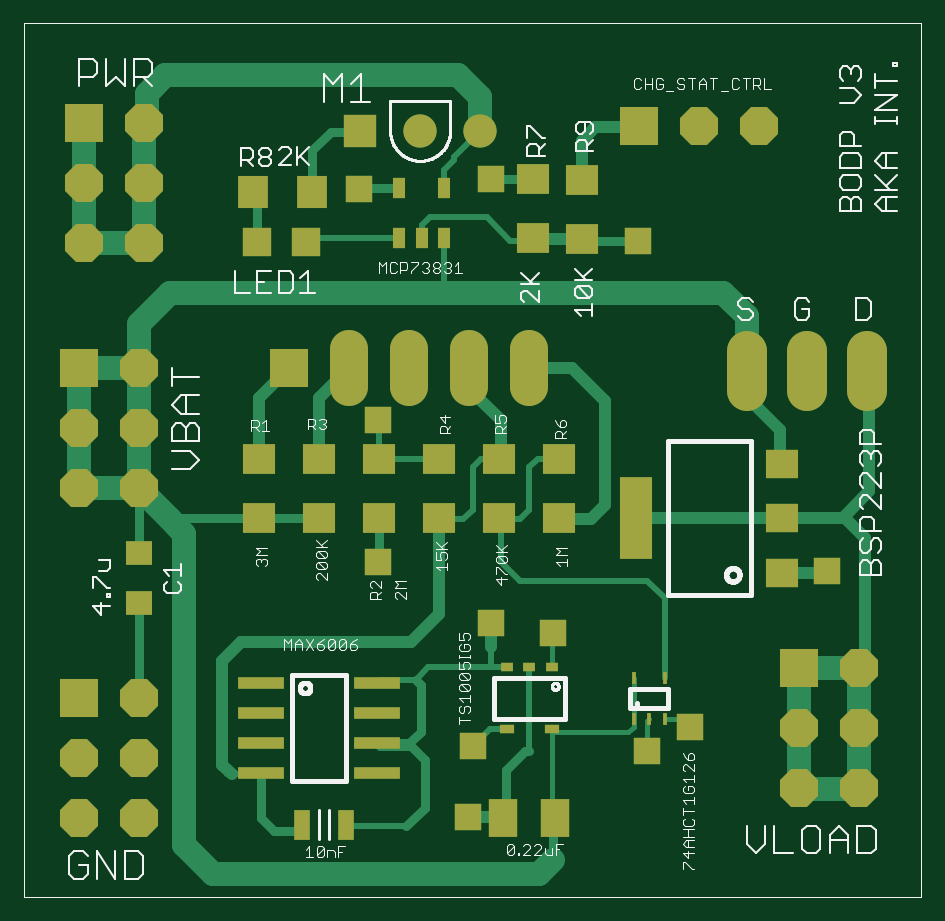
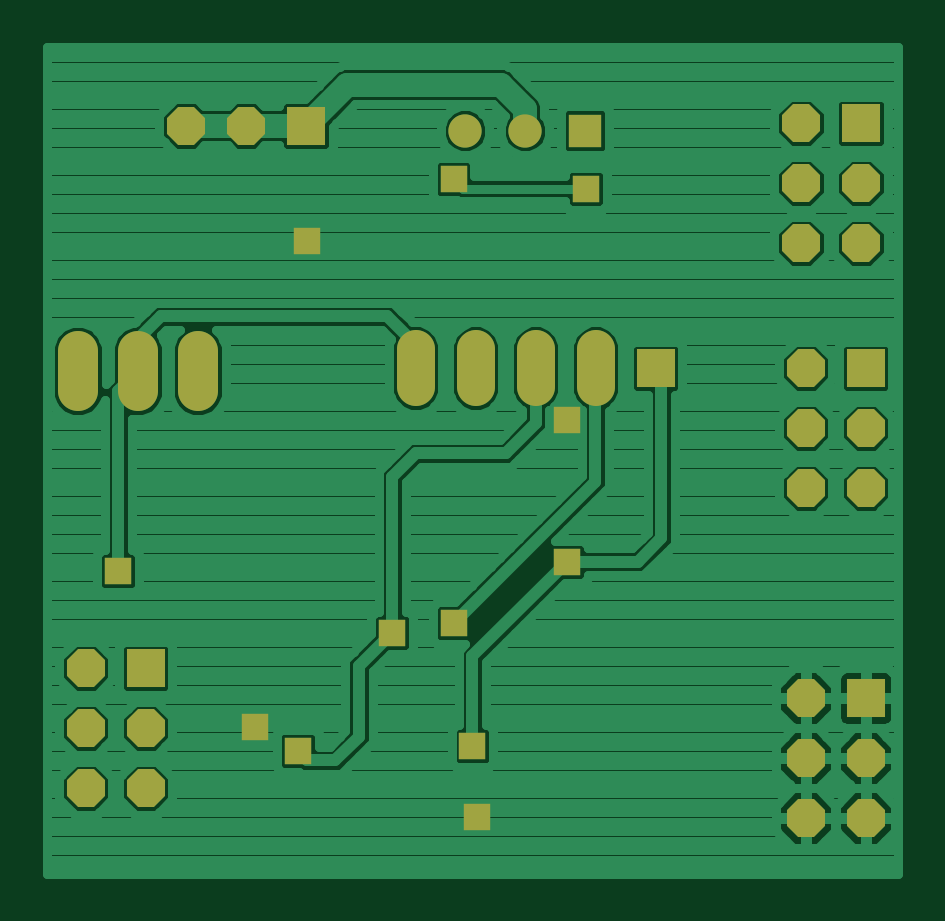
Circuit board: 6 layer files. Board 36.0 x 35.0 mm.
- top_copper: v3_rev1.cmp (8362 bytes)
- drill: v3_rev1.drd (772 bytes)
- top_silk: v3_rev1.plc (33896 bytes)
- bottom_copper: v3_rev1.sol (36603 bytes)
- top_mask: v3_rev1.stc (2995 bytes)
- bottom_mask: v3_rev1.sts (1479 bytes)

=== top_copper: v3_rev1.cmp (8362 bytes, source omitted) ===
=== drill: v3_rev1.drd ===
%
M48
M72
T01C0.02400
T02C0.03150
T03C0.03937
T04C0.04331
%
T01
X75272Y34130
X76059Y45941
X89445Y64839
X79209Y66413
X60311Y76650
X60311Y100272
X57161Y138854
X79209Y140429
X103618Y130193
X135114Y75075
X112280Y49091
X105193Y45154
T02
X77319Y148500
X67319Y148500
X57319Y148500
T03
X10508Y33933
X20508Y33933
X20508Y43933
X20508Y53933
X10508Y53933
X10508Y43933
X10508Y88933
X20508Y88933
X20508Y98933
X20508Y108933
X10508Y108933
X10508Y98933
X11295Y129760
X21295Y129760
X21295Y139760
X11295Y139760
X11295Y149760
X21295Y149760
X45508Y108933
X55508Y108933
X65508Y108933
X75508Y108933
X85508Y108933
X103776Y149327
X113776Y149327
X123776Y149327
X130508Y58933
X140508Y58933
X140508Y48933
X140508Y38933
X130508Y38933
X130508Y48933
T04
X131846Y108421
X121846Y108421
X141846Y108421
M30

=== top_silk: v3_rev1.plc (33896 bytes, source omitted) ===
=== bottom_copper: v3_rev1.sol (36603 bytes, source omitted) ===
=== top_mask: v3_rev1.stc ===
G75*
%MOIN*%
%OFA0B0*%
%FSLAX25Y25*%
%IPPOS*%
%LPD*%
%AMOC8*
5,1,8,0,0,1.08239X$1,22.5*
%
%ADD10R,0.04331X0.03937*%
%ADD11R,0.04724X0.06299*%
%ADD12R,0.02756X0.05118*%
%ADD13R,0.06337X0.06337*%
%ADD14C,0.06337*%
%ADD15C,0.06731*%
%ADD16OC8,0.06337*%
%ADD17R,0.04724X0.04724*%
%ADD18R,0.05550X0.05550*%
%ADD19C,0.05550*%
%ADD20R,0.05512X0.05118*%
%ADD21R,0.05118X0.05512*%
%ADD22R,0.00787X0.01969*%
%ADD23R,0.07795X0.02087*%
%ADD24R,0.02008X0.03543*%
%ADD25R,0.01969X0.01575*%
%ADD26R,0.02362X0.01575*%
%ADD27R,0.05512X0.13780*%
%ADD28R,0.05512X0.04724*%
%ADD29R,0.04400X0.04400*%
D10*
X0020508Y0069799D03*
X0020508Y0078067D03*
D11*
X0081177Y0033933D03*
X0089839Y0033933D03*
D12*
X0055035Y0032870D03*
X0047555Y0032870D03*
D13*
X0010508Y0053933D03*
X0010508Y0108933D03*
X0045508Y0108933D03*
X0011295Y0149760D03*
X0103776Y0149327D03*
X0130508Y0058933D03*
D14*
X0085508Y0105765D02*
X0085508Y0112102D01*
X0075508Y0112102D02*
X0075508Y0105765D01*
X0065508Y0105765D02*
X0065508Y0112102D01*
X0055508Y0112102D02*
X0055508Y0105765D01*
D15*
X0121846Y0105056D02*
X0121846Y0111787D01*
X0131846Y0111787D02*
X0131846Y0105056D01*
X0141846Y0105056D02*
X0141846Y0111787D01*
D16*
X0010508Y0033933D03*
X0020508Y0033933D03*
X0020508Y0043933D03*
X0020508Y0053933D03*
X0010508Y0043933D03*
X0010508Y0088933D03*
X0020508Y0088933D03*
X0020508Y0098933D03*
X0020508Y0108933D03*
X0010508Y0098933D03*
X0011295Y0129760D03*
X0021295Y0129760D03*
X0021295Y0139760D03*
X0011295Y0139760D03*
X0021295Y0149760D03*
X0113776Y0149327D03*
X0123776Y0149327D03*
X0140508Y0058933D03*
X0140508Y0048933D03*
X0140508Y0038933D03*
X0130508Y0038933D03*
X0130508Y0048933D03*
D17*
X0048343Y0129996D03*
X0040075Y0129996D03*
D18*
X0057319Y0148500D03*
D19*
X0067319Y0148500D03*
X0077319Y0148500D03*
D20*
X0086177Y0140429D03*
X0094287Y0140350D03*
X0094287Y0130508D03*
X0086177Y0130587D03*
X0090508Y0093854D03*
X0090508Y0084012D03*
X0080508Y0084012D03*
X0080508Y0093854D03*
X0070508Y0093854D03*
X0070508Y0084012D03*
X0060508Y0084012D03*
X0060508Y0093854D03*
X0050508Y0093854D03*
X0050508Y0084012D03*
X0040508Y0084012D03*
X0040508Y0093854D03*
D21*
X0039524Y0138264D03*
X0049366Y0138264D03*
D22*
X0102949Y0057378D03*
X0108067Y0057378D03*
X0108067Y0050488D03*
X0105508Y0050488D03*
X0102949Y0050488D03*
D23*
X0060213Y0051433D03*
X0060213Y0046433D03*
X0060213Y0041433D03*
X0060213Y0056433D03*
X0040803Y0056433D03*
X0040803Y0051433D03*
X0040803Y0046433D03*
X0040803Y0041433D03*
D24*
X0063854Y0130626D03*
X0067594Y0130626D03*
X0071335Y0130626D03*
X0071335Y0138894D03*
X0063854Y0138894D03*
D25*
X0081768Y0059051D03*
X0085508Y0059051D03*
X0089248Y0059051D03*
D26*
X0089248Y0048815D03*
X0081768Y0048815D03*
D27*
X0103303Y0083933D03*
D28*
X0127713Y0083933D03*
X0127713Y0092988D03*
X0127713Y0074878D03*
D29*
X0135114Y0075075D03*
X0112280Y0049091D03*
X0105193Y0045154D03*
X0089445Y0064839D03*
X0079209Y0066413D03*
X0060311Y0076650D03*
X0060311Y0100272D03*
X0057161Y0138854D03*
X0079209Y0140429D03*
X0103618Y0130193D03*
X0076059Y0045941D03*
X0075272Y0034130D03*
M02*

=== bottom_mask: v3_rev1.sts ===
G75*
%MOIN*%
%OFA0B0*%
%FSLAX25Y25*%
%IPPOS*%
%LPD*%
%AMOC8*
5,1,8,0,0,1.08239X$1,22.5*
%
%ADD10R,0.06337X0.06337*%
%ADD11C,0.06337*%
%ADD12C,0.06731*%
%ADD13OC8,0.06337*%
%ADD14R,0.05550X0.05550*%
%ADD15C,0.05550*%
%ADD16R,0.04400X0.04400*%
D10*
X0010508Y0053933D03*
X0010508Y0108933D03*
X0045508Y0108933D03*
X0011295Y0149760D03*
X0103776Y0149327D03*
X0130508Y0058933D03*
D11*
X0085508Y0105765D02*
X0085508Y0112102D01*
X0075508Y0112102D02*
X0075508Y0105765D01*
X0065508Y0105765D02*
X0065508Y0112102D01*
X0055508Y0112102D02*
X0055508Y0105765D01*
D12*
X0121846Y0105056D02*
X0121846Y0111787D01*
X0131846Y0111787D02*
X0131846Y0105056D01*
X0141846Y0105056D02*
X0141846Y0111787D01*
D13*
X0010508Y0033933D03*
X0020508Y0033933D03*
X0020508Y0043933D03*
X0020508Y0053933D03*
X0010508Y0043933D03*
X0010508Y0088933D03*
X0020508Y0088933D03*
X0020508Y0098933D03*
X0020508Y0108933D03*
X0010508Y0098933D03*
X0011295Y0129760D03*
X0021295Y0129760D03*
X0021295Y0139760D03*
X0011295Y0139760D03*
X0021295Y0149760D03*
X0113776Y0149327D03*
X0123776Y0149327D03*
X0140508Y0058933D03*
X0140508Y0048933D03*
X0140508Y0038933D03*
X0130508Y0038933D03*
X0130508Y0048933D03*
D14*
X0057319Y0148500D03*
D15*
X0067319Y0148500D03*
X0077319Y0148500D03*
D16*
X0079209Y0140429D03*
X0057161Y0138854D03*
X0060311Y0100272D03*
X0060311Y0076650D03*
X0079209Y0066413D03*
X0089445Y0064839D03*
X0076059Y0045941D03*
X0075272Y0034130D03*
X0105193Y0045154D03*
X0112280Y0049091D03*
X0135114Y0075075D03*
X0103618Y0130193D03*
M02*

